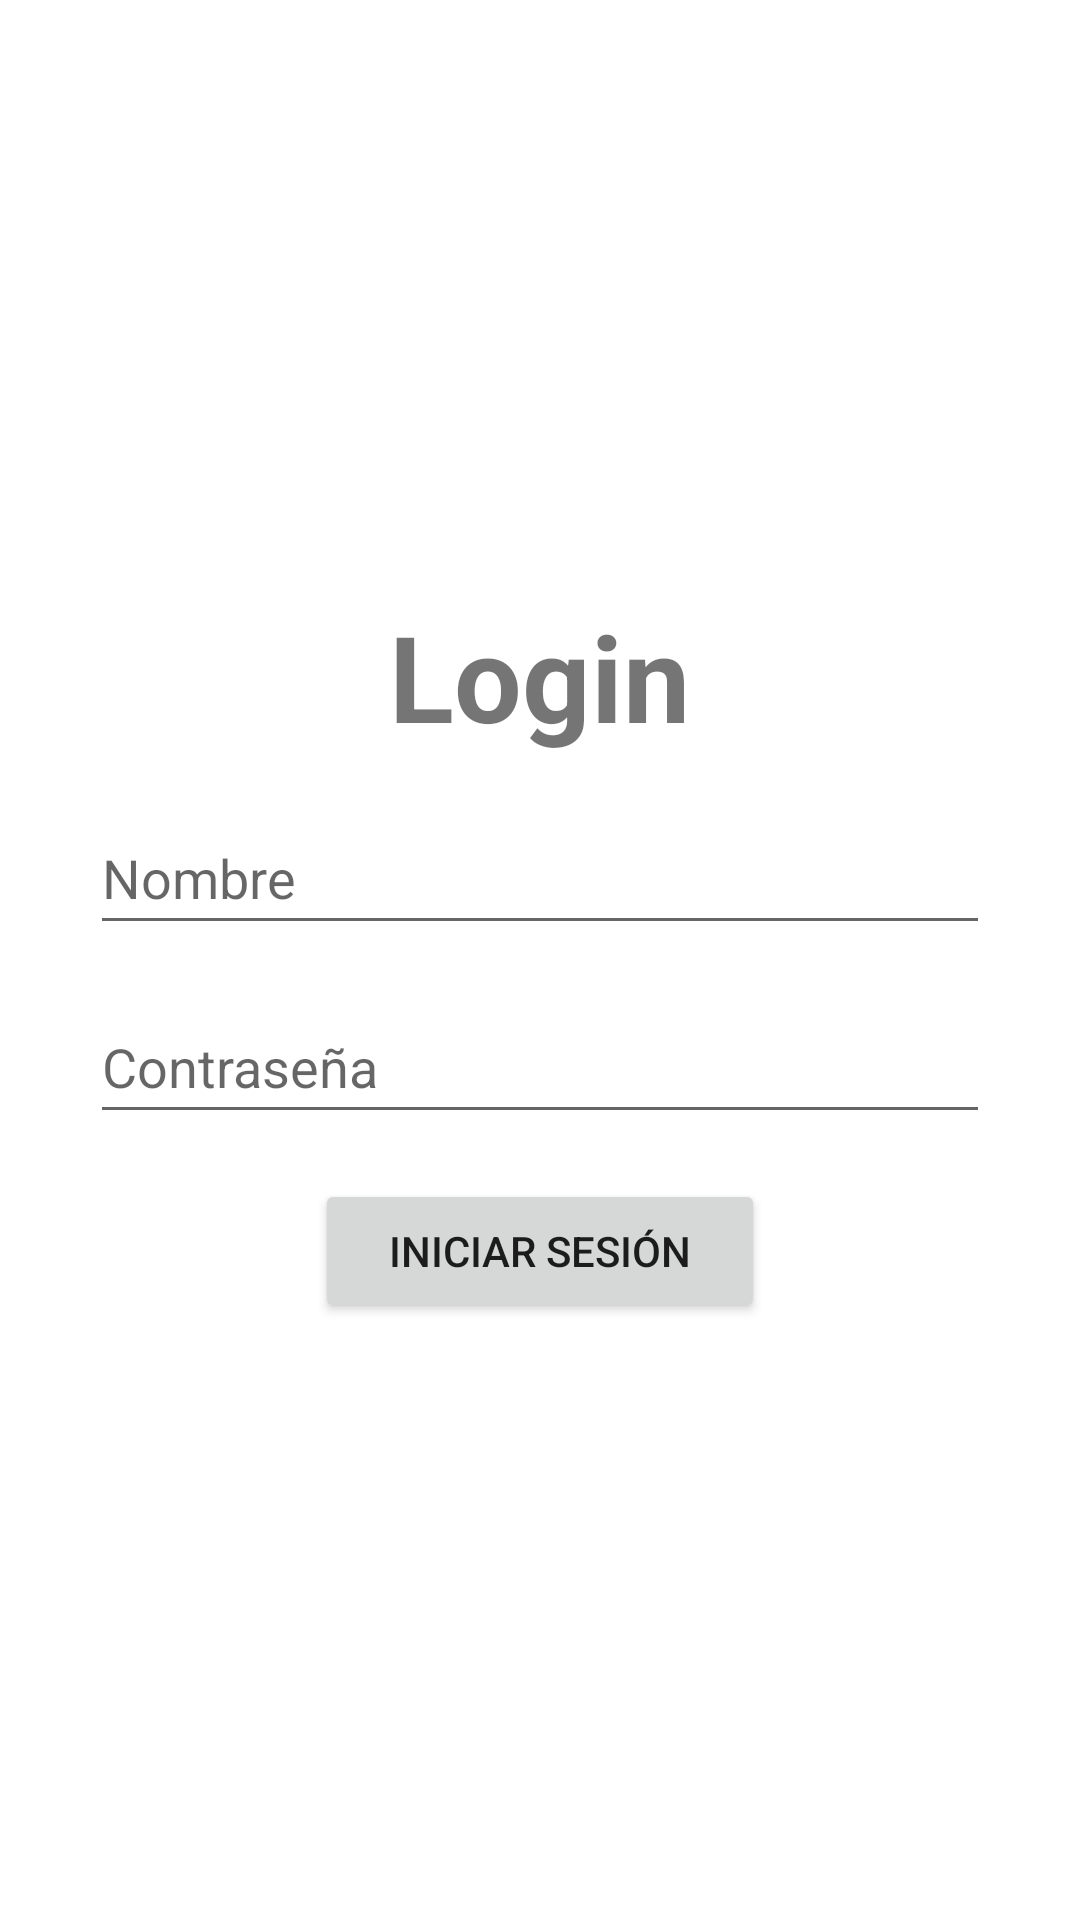

Produce the Android XML layout that renders to this screen, including the resource entries it uses.
<!-- AndroidManifest.xml: application theme Theme.DesafioPractico -->
<!-- res/layout/activity_main.xml -->
<?xml version="1.0" encoding="utf-8"?>
<LinearLayout xmlns:android="http://schemas.android.com/apk/res/android"
    xmlns:tools="http://schemas.android.com/tools"
    android:layout_width="match_parent"
    android:layout_height="match_parent"
    android:orientation="vertical"
    android:gravity="center"
    tools:context=".MainActivity">

    <TextView
        android:layout_width="wrap_content"
        android:layout_height="wrap_content"
        android:text="@string/titulo_login"
        android:textStyle="bold"
        android:textSize="40sp"
        />

    <EditText
        android:id="@+id/txtNombre"
        android:layout_width="300dp"
        android:layout_height="48dp"
        android:layout_marginTop="15dp"
        android:layout_marginBottom="15dp"
        android:hint="Nombre"/>

    <EditText
        android:id="@+id/txtContraseña"
        android:layout_width="300dp"
        android:layout_height="48dp"
        android:layout_marginBottom="15dp"
        android:inputType="textPassword"
        android:hint="Contraseña" />

    <Button
        android:id="@+id/btnIniciar"
        android:layout_width="150dp"
        android:layout_height="wrap_content"
        android:text="@string/btnIniciar" />

</LinearLayout>
<!-- resources referenced by this layout -->
<resources>
  <string name="btnIniciar">Iniciar Sesión</string>
  <string name="titulo_login">Login</string>
  <style name="Theme.DesafioPractico" parent="Theme.MaterialComponents.DayNight.DarkActionBar">
          
          <item name="colorPrimary">@color/purple_500</item>
          <item name="colorPrimaryVariant">@color/purple_700</item>
          <item name="colorOnPrimary">@color/white</item>
          
          <item name="colorSecondary">@color/teal_200</item>
          <item name="colorSecondaryVariant">@color/teal_700</item>
          <item name="colorOnSecondary">@color/black</item>
          
          <item name="android:statusBarColor">?attr/colorPrimaryVariant</item>
          
      </style>
  <!-- not gathered from this repository: default colours our renderer supplied (Android Studio template values) -->
  <color name="purple_500">#FF6200EE</color>
  <color name="purple_700">#FF3700B3</color>
  <color name="teal_200">#FF03DAC5</color>
  <color name="teal_700">#FF018786</color>
  <color name="black">#FF000000</color>
  <color name="white">#FFFFFFFF</color>
</resources>
